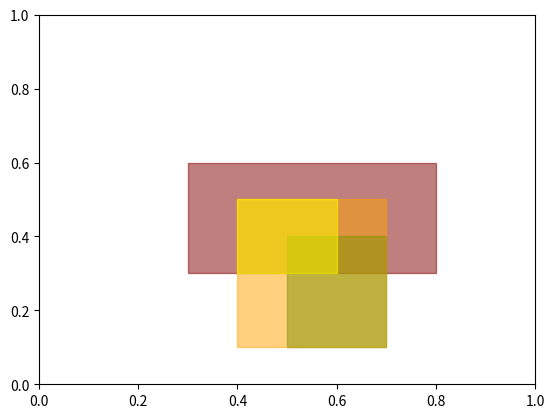

Recreate this plot in Python.
'''
'''
import matplotlib.pyplot as plt

color = ["maroon", "green", "orange", "yellow"]


def plt_rec(arr):
    fig = plt.figure()
    ax = fig.add_subplot(111)
    i = 0
    for x1, y1, x2, y2 in arr:
        rect = plt.Rectangle((x1 * 0.1, y1 * 0.1), (x2 - x1) * 0.1, (y2 - y1) * 0.1, color=color[i], alpha=0.5)
        i += 1
        ax.add_patch(rect)
    plt.show()


arr = [(3, 3, 8, 6),(5, 1, 7, 4), (4, 1, 7, 5), (4, 3, 6, 5) ]
plt_rec(arr)
